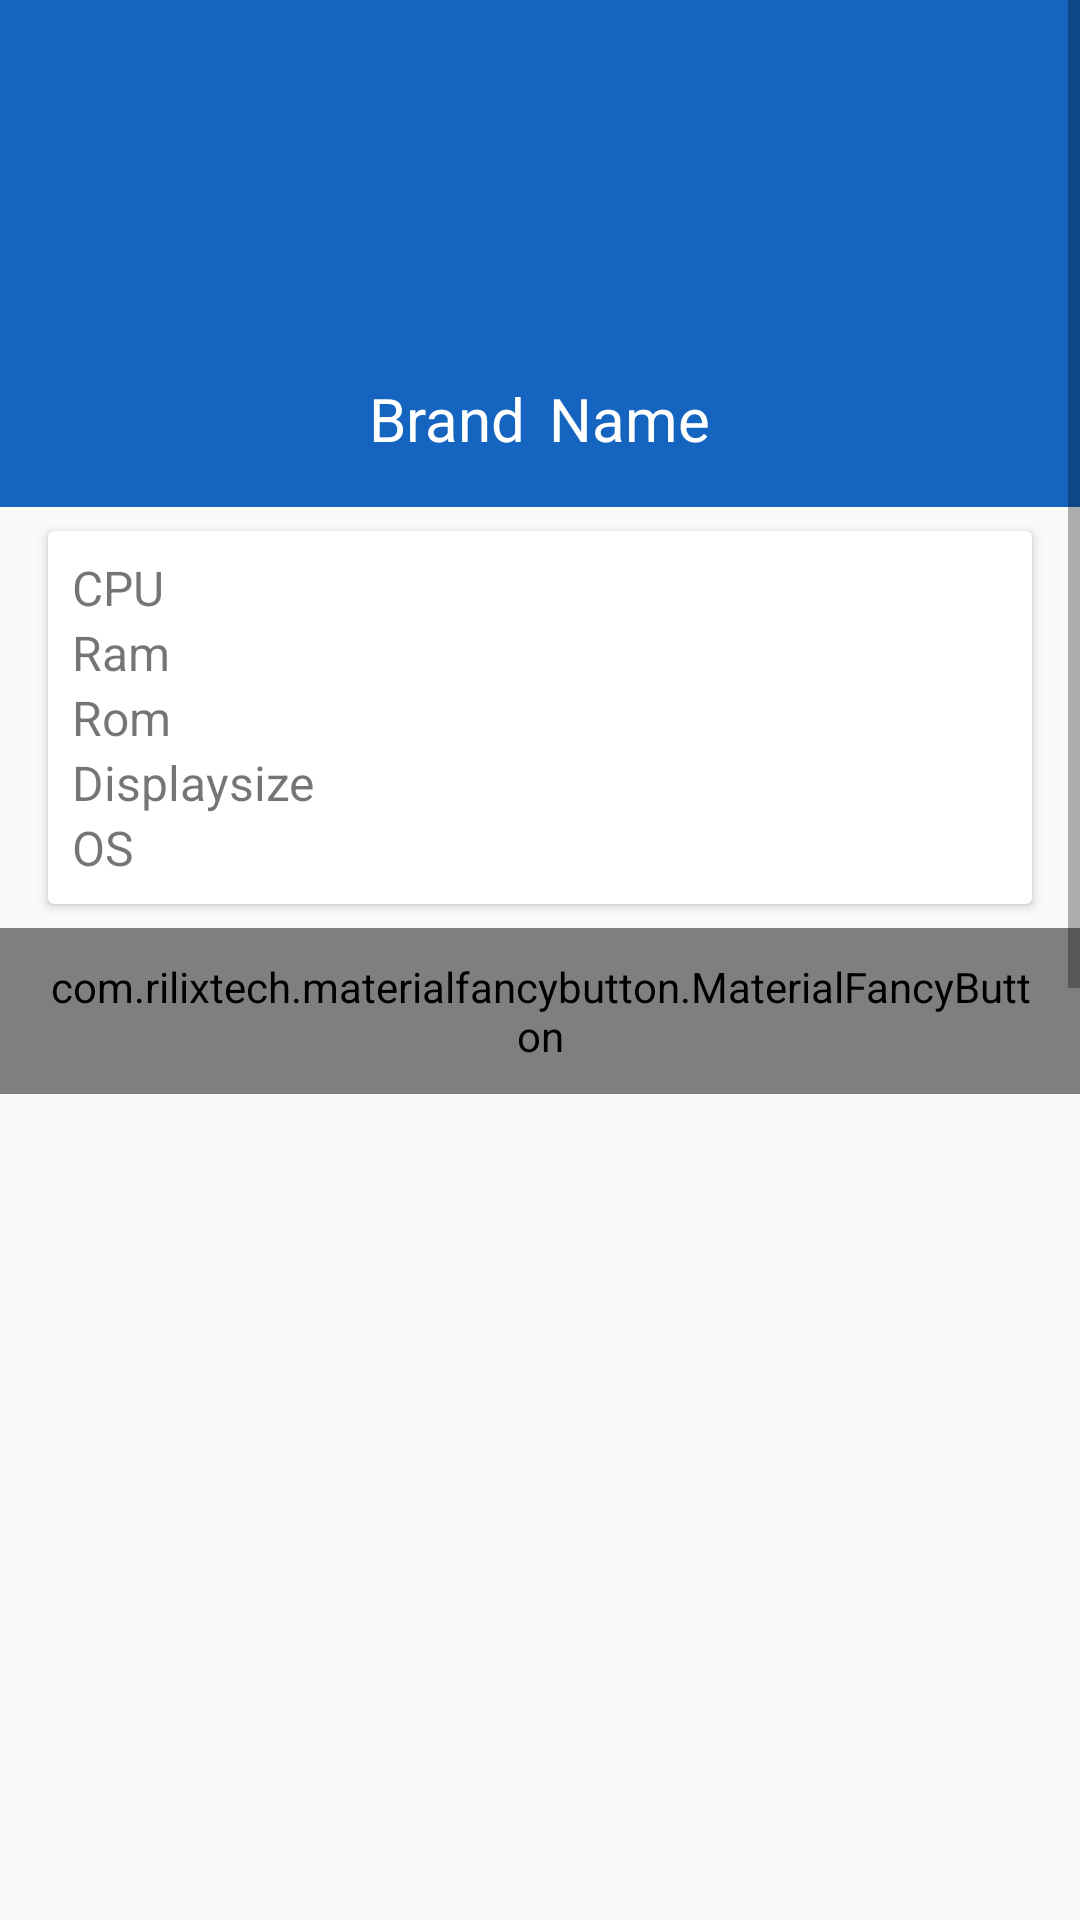

The Android layout XML behind this screen, and the referenced resources:
<!-- AndroidManifest.xml: activity theme usertextcolor -->
<!-- res/layout/fragment_device_detail.xml -->
<?xml version="1.0" encoding="utf-8"?>
<LinearLayout xmlns:android="http://schemas.android.com/apk/res/android"
    xmlns:fancy="http://schemas.android.com/apk/res-auto"
    android:layout_width="match_parent"
    android:layout_height="match_parent"
    android:orientation="vertical">

    <ScrollView
        android:layout_width="match_parent"
        android:layout_height="match_parent"
        android:fillViewport="true">

        <LinearLayout
            android:layout_width="match_parent"
            android:layout_height="match_parent"
            android:orientation="vertical">

            <LinearLayout
                android:layout_width="match_parent"
                android:layout_height="wrap_content"
                android:background="@color/loginBG"
                android:orientation="vertical">

                <ImageView
                    android:id="@+id/imgDevice"
                    android:layout_width="wrap_content"
                    android:layout_height="100dp"
                    android:layout_gravity="center_horizontal"
                    android:layout_marginTop="16dp"
                    android:src="@drawable/ic_launcher" />

                <LinearLayout
                    android:layout_width="wrap_content"
                    android:layout_height="wrap_content"
                    android:layout_gravity="center_horizontal"
                    android:layout_marginBottom="16dp"
                    android:layout_marginTop="10dp"
                    android:orientation="horizontal">

                    <TextView
                        android:id="@+id/tvBrand"
                        android:layout_width="match_parent"
                        android:layout_height="wrap_content"
                        android:text="Brand"
                        android:textColor="@color/textColorSingin"
                        android:textSize="20sp" />

                    <TextView
                        android:id="@+id/tvName"
                        android:layout_width="match_parent"
                        android:layout_height="wrap_content"
                        android:layout_marginLeft="8dp"
                        android:text="Name"
                        android:textColor="@color/textColorSingin"
                        android:textSize="20sp" />
                </LinearLayout>
            </LinearLayout>

            <android.support.v7.widget.CardView
                android:layout_width="match_parent"
                android:layout_height="wrap_content"
                android:layout_marginLeft="16dp"
                android:layout_marginRight="16dp"
                android:layout_marginTop="8dp">

                <LinearLayout
                    android:layout_width="match_parent"
                    android:layout_height="wrap_content"
                    android:orientation="vertical"
                    android:padding="8dp">

                    <TextView
                        android:id="@+id/tvCPU"
                        android:layout_width="match_parent"
                        android:layout_height="wrap_content"
                        android:ellipsize="end"
                        android:lines="1"
                        android:maxLines="2"
                        android:text="CPU"
                        android:textSize="16sp" />

                    <TextView
                        android:id="@+id/tvRam"
                        android:layout_width="match_parent"
                        android:layout_height="wrap_content"
                        android:text="Ram"
                        android:textSize="16sp" />

                    <TextView
                        android:id="@+id/tvRom"
                        android:layout_width="match_parent"
                        android:layout_height="wrap_content"
                        android:text="Rom"
                        android:textSize="16sp" />

                    <TextView
                        android:id="@+id/tvSize"
                        android:layout_width="match_parent"
                        android:layout_height="wrap_content"
                        android:text="Displaysize"
                        android:textSize="16sp" />

                    <TextView
                        android:id="@+id/tvOS"
                        android:layout_width="match_parent"
                        android:layout_height="wrap_content"
                        android:text="OS"
                        android:textSize="16sp" />
                </LinearLayout>
            </android.support.v7.widget.CardView>

            <LinearLayout
                android:layout_width="wrap_content"
                android:layout_height="wrap_content"
                android:layout_gravity="center"
                android:layout_marginTop="8dp">

                <com.rilixtech.materialfancybutton.MaterialFancyButton
                    android:id="@+id/btnAddItem"
                    android:layout_width="wrap_content"
                    android:layout_height="wrap_content"
                    android:layout_gravity="center_horizontal"

                    android:paddingBottom="10dp"
                    android:paddingLeft="16dp"
                    android:paddingRight="16dp"
                    android:paddingTop="10dp"
                    fancy:mfb_defaultColor="@color/loginBG"
                    fancy:mfb_focusColor="@color/loginBHFO"
                    fancy:mfb_radius="30dp"
                    fancy:mfb_text="@string/add_item"
                    fancy:mfb_textSize="16sp" />

                <com.rilixtech.materialfancybutton.MaterialFancyButton
                    android:id="@+id/btnUpdate"
                    android:layout_width="wrap_content"
                    android:layout_height="wrap_content"
                    android:layout_gravity="center_horizontal"
                    android:paddingBottom="10dp"
                    android:paddingLeft="16dp"
                    android:paddingRight="16dp"
                    android:paddingTop="10dp"
                    android:layout_marginLeft="8dp"
                    fancy:mfb_defaultColor="@color/buttonupdateDF"
                    fancy:mfb_focusColor="@color/buttonupdateFC"
                    fancy:mfb_radius="30dp"
                    fancy:mfb_text="@string/update"
                    fancy:mfb_textSize="16sp" />

                <com.rilixtech.materialfancybutton.MaterialFancyButton
                    android:id="@+id/btnDelete"
                    android:layout_width="wrap_content"
                    android:layout_height="wrap_content"
                    android:layout_gravity="center_horizontal"
                    android:paddingBottom="10dp"
                    android:paddingLeft="16dp"
                    android:paddingRight="16dp"
                    android:layout_marginLeft="8dp"
                    android:paddingTop="10dp"
                    fancy:mfb_defaultColor="@color/RED"
                    fancy:mfb_focusColor="@color/buttondeleteFC"
                    fancy:mfb_radius="30dp"
                    fancy:mfb_text="@string/delete"
                    fancy:mfb_textSize="16sp" />

            </LinearLayout>

            <android.support.v7.widget.CardView
                android:layout_width="match_parent"
                android:layout_height="wrap_content"
                android:layout_marginLeft="16dp"
                android:layout_marginRight="16dp"
                android:layout_marginTop="8dp">

                <LinearLayout
                    android:layout_width="match_parent"
                    android:layout_height="wrap_content"
                    android:orientation="vertical">

                <TextView
                    android:layout_width="wrap_content"
                    android:layout_height="wrap_content"
                    android:text="@string/list_item"
                    android:textSize="16sp"
                    android:layout_gravity="center_horizontal"
                    android:layout_marginTop="8dp"
                    android:layout_marginBottom="8dp"/>

                <ListView
                    android:id="@+id/listViewItem"
                    android:layout_width="match_parent"
                    android:layout_height="wrap_content" />
                </LinearLayout>
            </android.support.v7.widget.CardView>
        </LinearLayout>
    </ScrollView>

</LinearLayout>
<!-- resources referenced by this layout -->
<resources>
  <color name="RED">#F44336</color>
  <color name="buttondeleteFC">#E57373</color>
  <color name="buttonupdateDF">#4CAF50</color>
  <color name="buttonupdateFC">#81C784</color>
  <color name="loginBG">#1565C0</color>
  <color name="loginBHFO">#42A5F5</color>
  <color name="textColorSingin">#FFFFFF</color>
  <!-- drawable ic_launcher: png bitmap (mipmap-hdpi, 2232 bytes) -->
  <string name="add_item">เพิ่มอุปกรณ์</string>
  <string name="delete">ลบ</string>
  <string name="list_item">รายการอุปกรณ์</string>
  <string name="update">แก้ไข</string>
  <style name="usertextcolor" parent="Theme.AppCompat.Light.NoActionBar">
  
          <item name="colorPrimary">@color/colorPrimary</item>
          <item name="colorPrimaryDark">@color/colorPrimaryDark</item>
          <item name="colorAccent">@color/loginBG</item>
  
      </style>
  <color name="colorPrimary">#3F51B5</color>
  <color name="colorPrimaryDark">#303F9F</color>
</resources>
